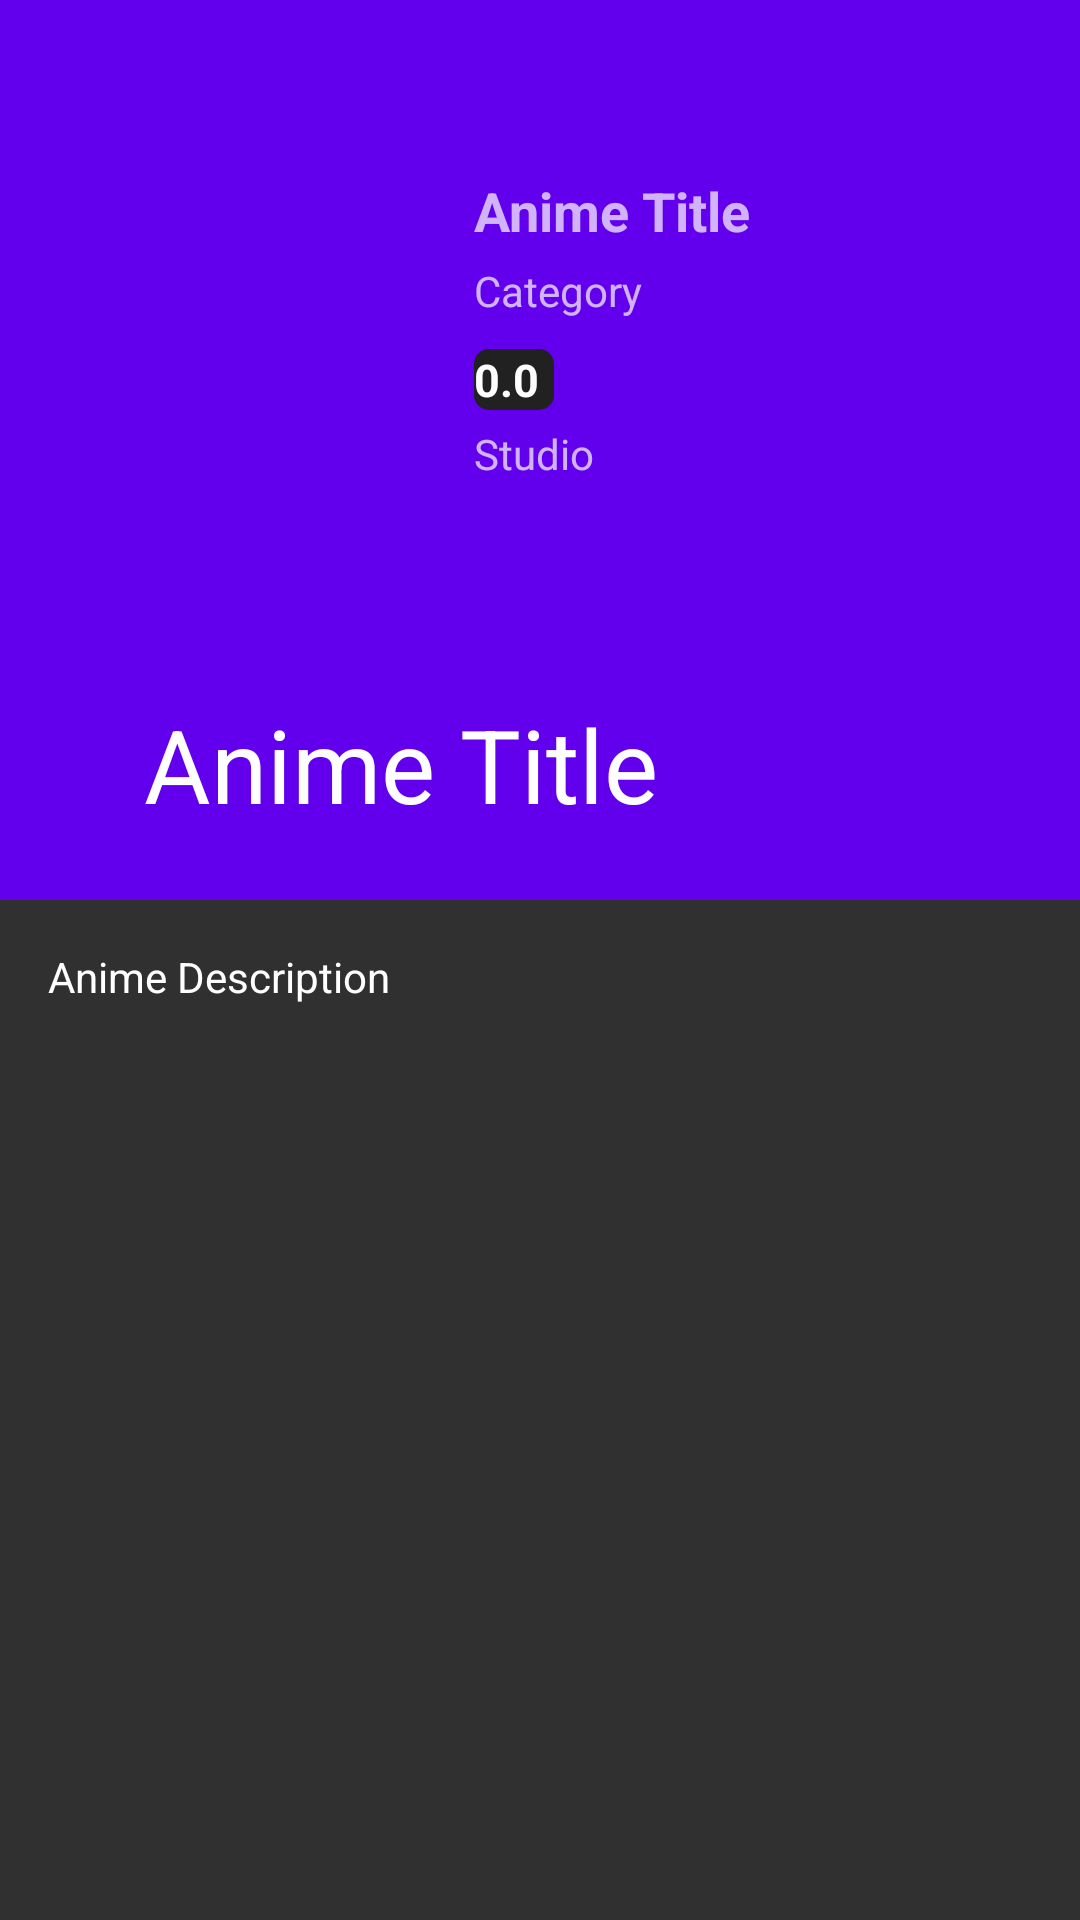

Layout XML and referenced resources for this Android screen:
<!-- AndroidManifest.xml: application theme Theme.RetrofitSearchAndroid -->
<!-- res/layout/activity_anime.xml -->
<?xml version="1.0" encoding="utf-8"?>
<androidx.coordinatorlayout.widget.CoordinatorLayout
    xmlns:android="http://schemas.android.com/apk/res/android"
    xmlns:app="http://schemas.android.com/apk/res-auto"
    xmlns:tools="http://schemas.android.com/tools"
    android:layout_width="match_parent"
    android:layout_height="match_parent"
        android:background="#303030">

    <com.google.android.material.appbar.AppBarLayout
        android:theme="@style/ThemeOverlay.AppCompat.Dark.ActionBar"
        android:layout_width="match_parent"
        android:layout_height="300dp"
        android:id="@+id/appbarlayout_id">

        <com.google.android.material.appbar.CollapsingToolbarLayout
            android:layout_width="match_parent"
            android:layout_height="match_parent"
            android:id="@+id/collapsingtoolbar_id"
            app:layout_scrollFlags="exitUntilCollapsed|scroll"
            app:title="Anime Title"
            app:contentScrim="?attr/colorPrimary"
            app:expandedTitleMarginStart="48dp"
            app:expandedTitleMarginEnd="64dp"
            >

            <androidx.appcompat.widget.Toolbar
                android:layout_width="match_parent"
                android:layout_height="?attr/actionBarSize"
                app:layout_collapseMode="pin"
                android:theme="@style/ThemeOverlay.AppCompat.Light">
            </androidx.appcompat.widget.Toolbar>


            <LinearLayout
                android:orientation="horizontal"
                android:layout_width="match_parent"
                android:layout_height="wrap_content"
                android:padding="50dp"
                >


                <ImageView
                    android:layout_width="100dp"
                    android:layout_height="match_parent"
                    android:background="@drawable/loading_shape"
                    android:id="@+id/aa_thumbnail"/>

                <LinearLayout
                    android:layout_width="match_parent"
                    android:layout_height="130dp"
                    android:orientation="vertical"
                    android:layout_margin="8dp">


                    <TextView
                        android:layout_width="wrap_content"
                        android:layout_height="wrap_content"
                        android:id="@+id/aa_anime_name"
                        android:text="Anime Title"
                        android:textStyle="bold"
                        android:textSize="18sp"/>

                    <TextView
                        android:layout_marginTop="5dp"
                        android:layout_width="wrap_content"
                        android:layout_height="wrap_content"
                        android:text="Category"
                        android:id="@+id/aa_categorie"/>


                    <TextView
                        android:layout_width="wrap_content"
                        android:layout_height="wrap_content"
                        android:id="@+id/aa_rating"
                        android:text="0.0"
                        android:layout_marginTop="10dp"
                        android:background="@drawable/rating_background"
                        android:textColor="#fff"
                        android:textSize="15sp"
                        android:textStyle="bold"
                        android:drawableLeft="@drawable/ic_star_black_24dp"
                        android:paddingRight="5dp"/>

                    <TextView
                        android:layout_width="wrap_content"
                        android:layout_height="wrap_content"
                        android:text="Studio"
                        android:layout_marginTop="5dp"
                        android:id="@+id/aa_studio"/>



                </LinearLayout>


            </LinearLayout>


        </com.google.android.material.appbar.CollapsingToolbarLayout>

    </com.google.android.material.appbar.AppBarLayout>


    <androidx.core.widget.NestedScrollView
        android:layout_width="match_parent"
        android:layout_height="match_parent"
        app:layout_behavior="@string/appbar_scrolling_view_behavior"
        android:padding="16dp"        >


        <TextView
            android:textColor="#fff"
            android:text="Anime Description"
            android:layout_width="match_parent"
            android:layout_height="match_parent"
            android:id="@+id/aa_description"/>



    </androidx.core.widget.NestedScrollView>

    
</androidx.coordinatorlayout.widget.CoordinatorLayout>
<!-- resources referenced by this layout -->
<resources>
  <!-- drawable rating_background (drawable) -->
  <?xml version="1.0" encoding="utf-8"?>
  <shape xmlns:android="http://schemas.android.com/apk/res/android">
  <solid android:color="#212121" />
      <corners android:radius="5dp" />
  </shape>
  <style name="Theme.RetrofitSearchAndroid" parent="Theme.MaterialComponents.DayNight.DarkActionBar">
          
          <item name="colorPrimary">@color/purple_500</item>
          <item name="colorPrimaryVariant">@color/purple_700</item>
          <item name="colorOnPrimary">@color/white</item>
          
          <item name="colorSecondary">@color/teal_200</item>
          <item name="colorSecondaryVariant">@color/teal_700</item>
          <item name="colorOnSecondary">@color/black</item>
          
          <item name="android:statusBarColor">?attr/colorPrimaryVariant</item>
          
      </style>
  <!-- not gathered from this repository: default colours our renderer supplied (Android Studio template values) -->
  <color name="purple_500">#FF6200EE</color>
  <color name="purple_700">#FF3700B3</color>
  <color name="teal_200">#FF03DAC5</color>
  <color name="teal_700">#FF018786</color>
  <color name="black">#FF000000</color>
  <color name="white">#FFFFFFFF</color>
</resources>
